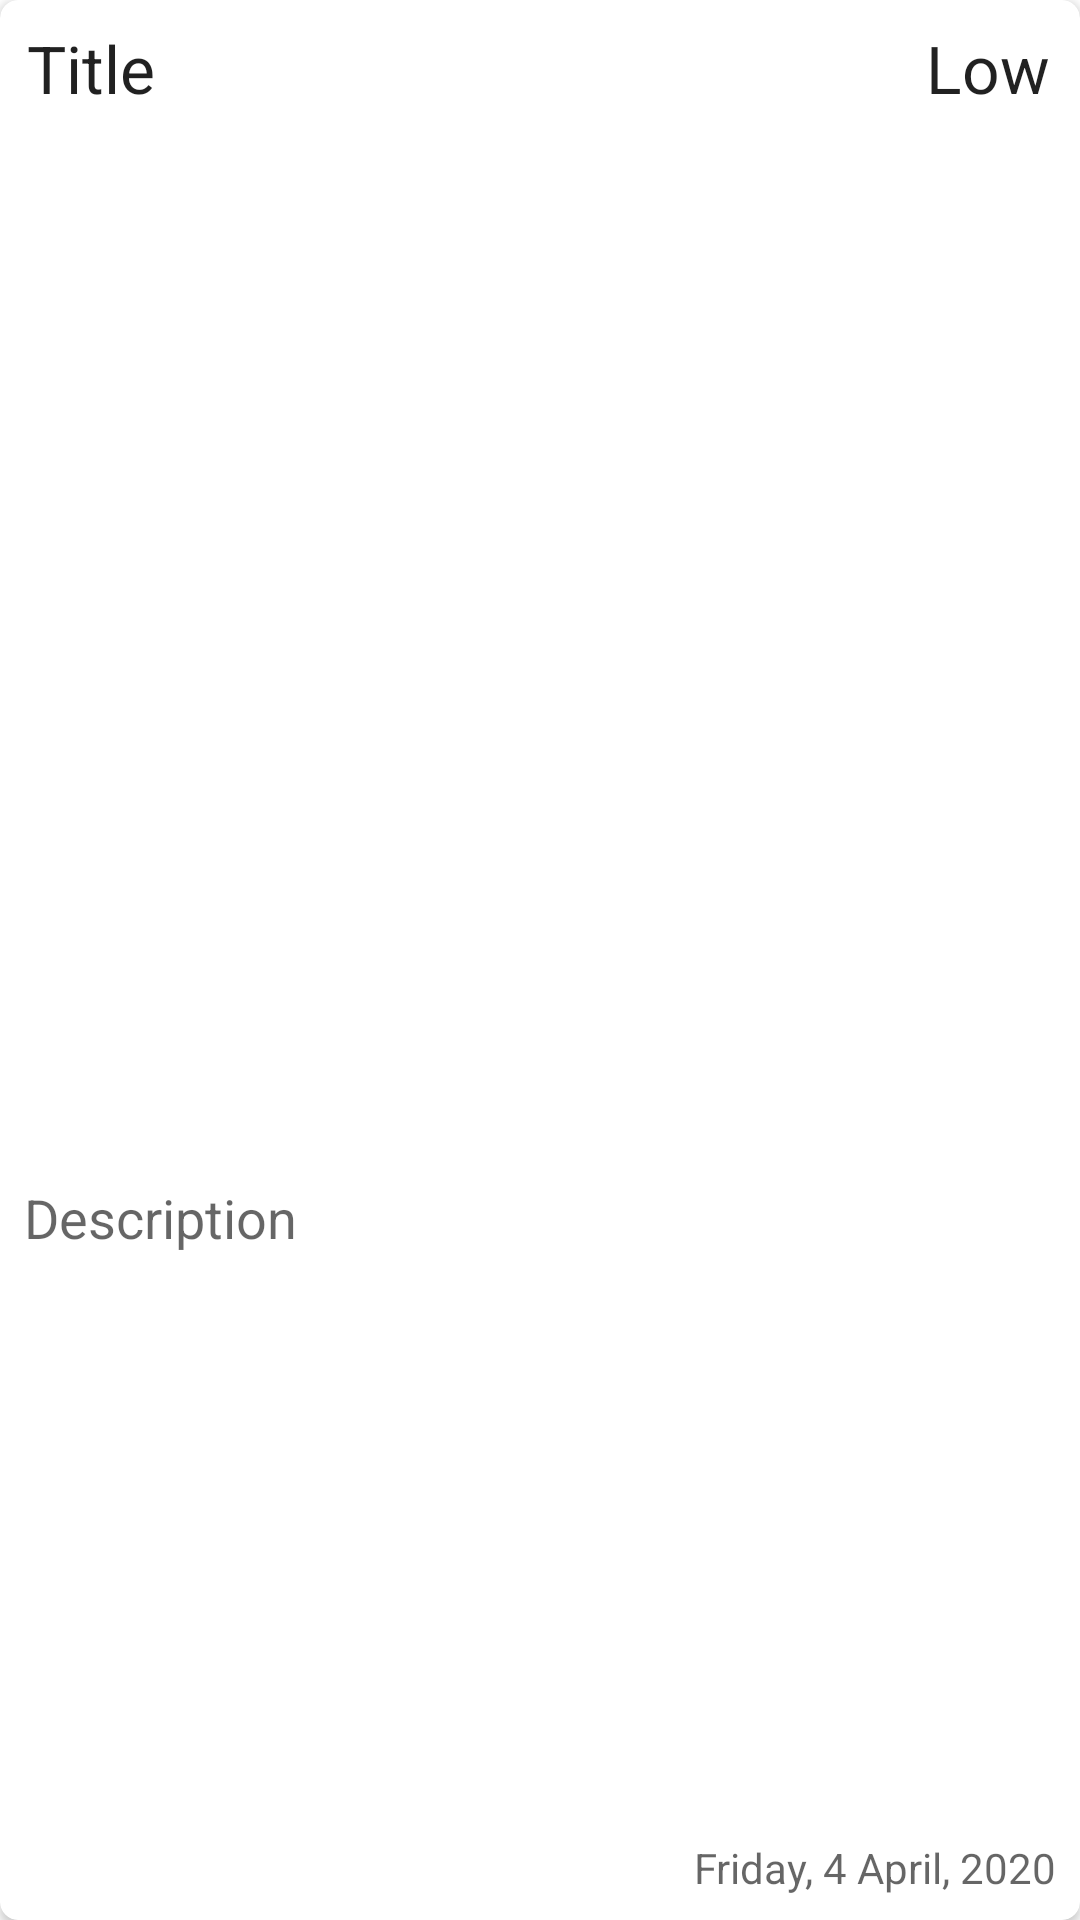

Write the Android layout XML for this screen, with the resource values it uses.
<!-- AndroidManifest.xml: application theme AppTheme -->
<!-- res/layout/note_item.xml -->
<?xml version="1.0" encoding="utf-8"?>
<com.google.android.material.card.MaterialCardView xmlns:android="http://schemas.android.com/apk/res/android"
    xmlns:app="http://schemas.android.com/apk/res-auto"
    android:id="@+id/cardView"
    style="@style/Widget.MaterialComponents.CardView"
    android:layout_width="match_parent"
    android:layout_height="wrap_content"
    android:layout_marginStart="8dp"
    android:layout_marginTop="8dp"
    android:layout_marginEnd="8dp"
    app:cardCornerRadius="6dp"
    app:cardElevation="2dp"
    app:cardPreventCornerOverlap="true">

    <androidx.constraintlayout.widget.ConstraintLayout
        android:layout_width="match_parent"
        android:layout_height="match_parent"
        android:padding="8dp">

        <TextView
            android:id="@+id/text_view_date_time"
            android:layout_width="wrap_content"
            android:layout_height="wrap_content"
            android:layout_below="@id/text_view_priority"
            android:text="Friday, 4 April, 2020"
            android:textAppearance="@style/TextAppearance.AppCompat.Medium"
            android:textSize="14dp"
            app:layout_constraintBottom_toBottomOf="parent"
            app:layout_constraintEnd_toEndOf="parent" />

        <TextView
            android:id="@+id/text_view_priority"
            android:layout_width="wrap_content"
            android:layout_height="wrap_content"
            android:layout_alignParentEnd="true"
            android:layout_marginEnd="2dp"
            android:text="Low"
            android:textAppearance="@style/TextAppearance.AppCompat.Large"
            app:layout_constraintEnd_toEndOf="parent"
            app:layout_constraintHorizontal_bias="1.0"
            app:layout_constraintStart_toEndOf="@+id/text_view_title"
            app:layout_constraintTop_toTopOf="parent" />

        <TextView
            android:id="@+id/text_view_title"
            android:layout_width="wrap_content"
            android:layout_height="wrap_content"
            android:layout_alignParentStart="true"
            android:layout_toStartOf="@id/text_view_priority"
            android:ellipsize="end"
            android:maxWidth="280dp"
            android:maxLines="1"
            android:text="Title"
            android:textAppearance="@style/TextAppearance.AppCompat.Large"
            app:layout_constraintEnd_toEndOf="parent"
            app:layout_constraintHorizontal_bias="0.003"
            app:layout_constraintStart_toStartOf="parent"
            app:layout_constraintTop_toTopOf="parent" />

        <TextView
            android:id="@+id/text_view_description"
            android:layout_width="0dp"
            android:layout_height="wrap_content"
            android:layout_below="@id/text_view_title"
            android:layout_marginEnd="8dp"
            android:drawablePadding="15dp"
            android:ellipsize="end"
            android:maxWidth="280dp"
            android:maxLines="1"
            android:text="Description"
            android:textAppearance="@style/TextAppearance.AppCompat.Medium"
            android:textSize="18sp"
            app:layout_constraintBottom_toBottomOf="parent"
            app:layout_constraintEnd_toStartOf="@+id/text_view_date_time"
            app:layout_constraintHorizontal_bias="0.003"
            app:layout_constraintStart_toStartOf="parent"
            app:layout_constraintTop_toBottomOf="@+id/text_view_title"
            app:layout_constraintVertical_bias="0.625" />

    </androidx.constraintlayout.widget.ConstraintLayout>

</com.google.android.material.card.MaterialCardView>
<!-- resources referenced by this layout -->
<resources>
  <style name="AppTheme" parent="Theme.MaterialComponents.DayNight.DarkActionBar">
          
          <item name="colorPrimary">@color/primaryColor</item>
          <item name="colorPrimaryDark">@color/primaryDarkColor</item>
          <item name="colorAccent">@color/primaryLightColor</item>
          <item name="colorControlNormal">#c5c5c5</item>
          <item name="colorControlActivated">@color/primaryLightColor</item>
          <item name="colorControlHighlight">@color/primaryLightColor</item>
      </style>
  <color name="primaryColor">#f9a825</color>
  <color name="primaryDarkColor">#c17900</color>
  <color name="primaryLightColor">#ffd95a</color>
</resources>
